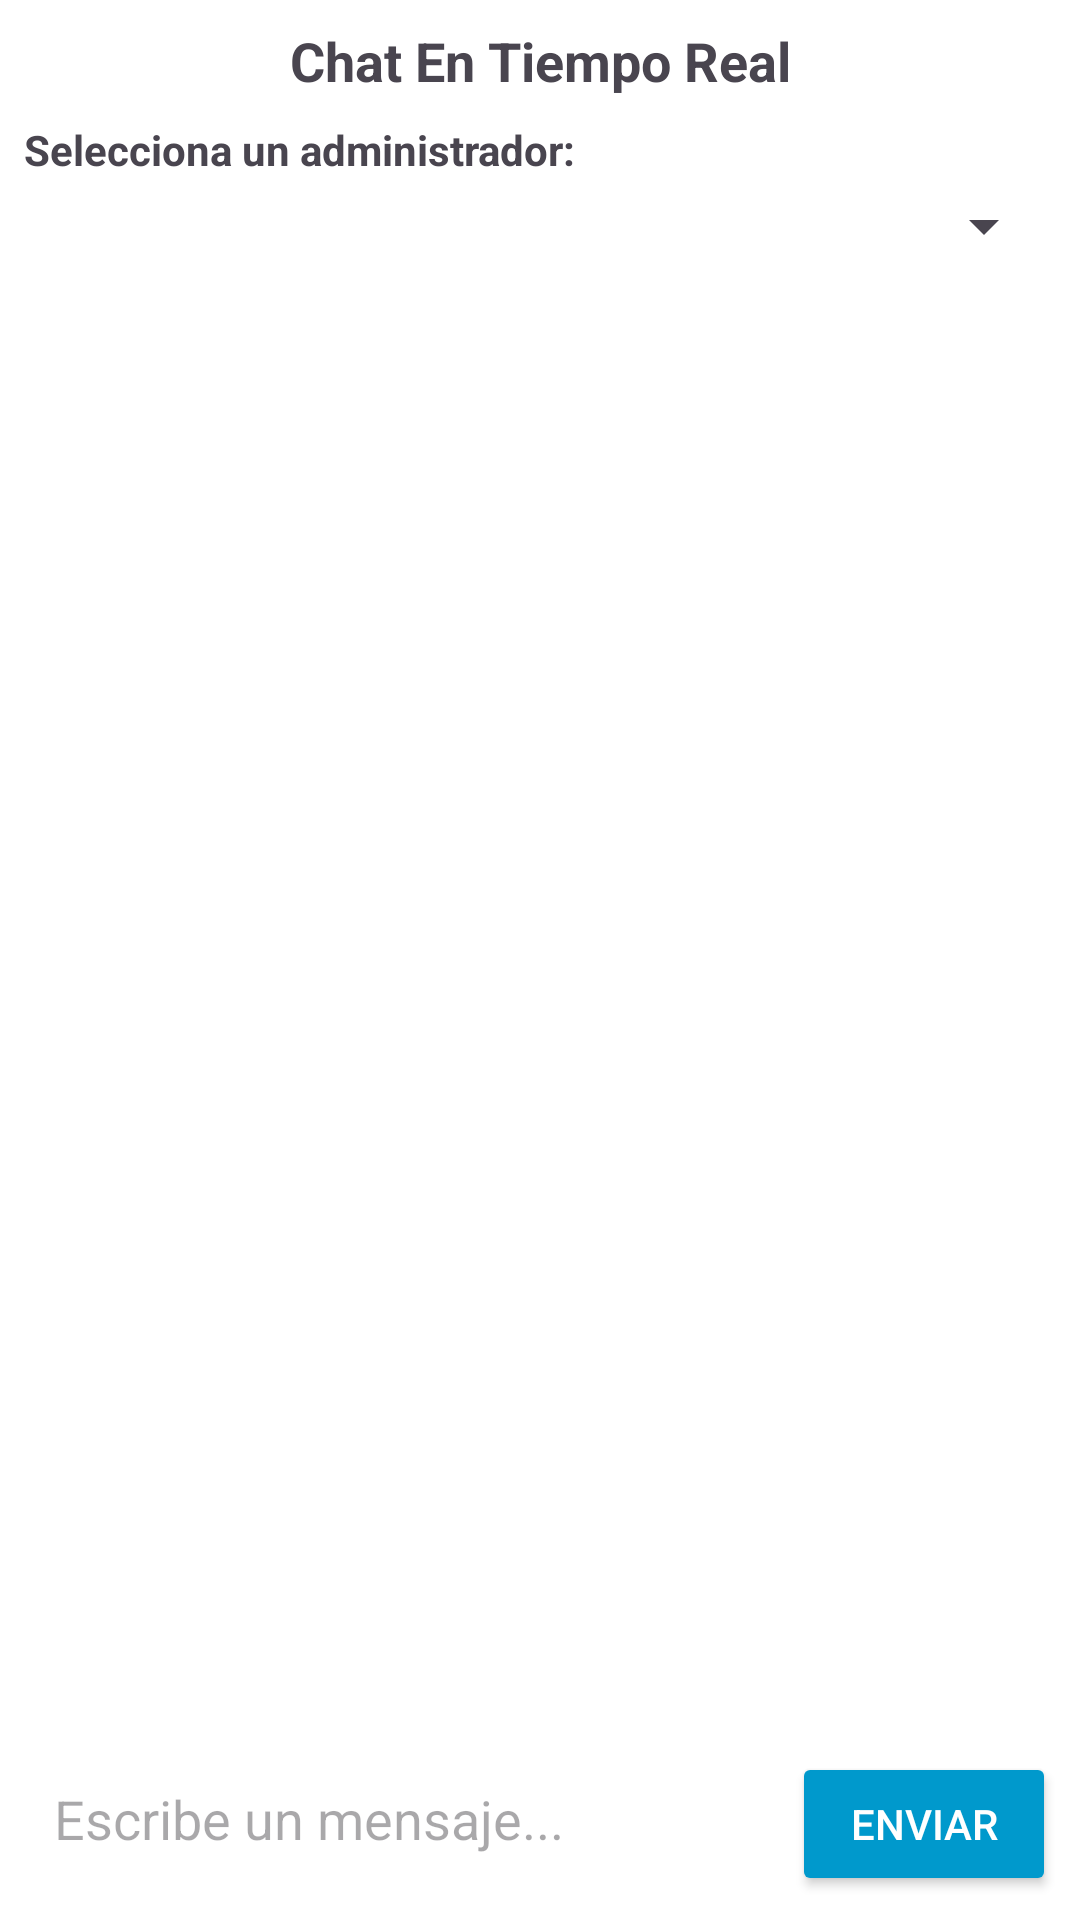

Produce the Android XML layout that renders to this screen, including the resource entries it uses.
<!-- AndroidManifest.xml: application theme Theme.AplicacionPartes -->
<!-- res/layout/activity_chat.xml -->
<?xml version="1.0" encoding="utf-8"?>
<LinearLayout xmlns:android="http://schemas.android.com/apk/res/android"
    android:orientation="vertical"
    android:fitsSystemWindows="true"
    android:background="@android:color/background_light"
    android:layout_width="match_parent"
    android:layout_height="match_parent"
    android:padding="8dp">

    
    <TextView
        android:id="@+id/tituloChat"
        android:text="Chat En Tiempo Real"
        android:textSize="18sp"
        android:textStyle="bold"
        android:layout_width="match_parent"
        android:layout_height="wrap_content"
        android:gravity="center"
        android:paddingBottom="8dp"/>

    
    <TextView
        android:layout_width="wrap_content"
        android:layout_height="wrap_content"
        android:text="Selecciona un administrador:"
        android:textStyle="bold"
        android:paddingBottom="4dp"/>

    <Spinner
        android:id="@+id/spinnerAdmins"
        android:layout_width="match_parent"
        android:layout_height="wrap_content"
        android:spinnerMode="dropdown"
        android:layout_marginBottom="8dp"/>

    
    <androidx.recyclerview.widget.RecyclerView
        android:id="@+id/recyclerChat"
        android:layout_width="match_parent"
        android:layout_height="0dp"
        android:layout_weight="1"
        android:padding="4dp"
        android:scrollbars="vertical"/>

    
    <LinearLayout
        android:id="@+id/layoutInput"
        android:orientation="horizontal"
        android:layout_width="match_parent"
        android:layout_height="wrap_content"
        android:paddingTop="8dp">

        <EditText
            android:id="@+id/inputMensaje"
            android:layout_width="0dp"
            android:layout_height="wrap_content"
            android:layout_weight="1"
            android:hint="Escribe un mensaje..."
            android:background="@android:color/white"
            android:padding="10dp"
            android:layout_marginEnd="8dp"
            android:inputType="textMultiLine"
            android:minLines="1"
            android:maxLines="4"
            android:imeOptions="actionSend"/>

        <Button
            android:id="@+id/btnEnviar"
            android:layout_width="wrap_content"
            android:layout_height="wrap_content"
            android:text="Enviar"
            android:backgroundTint="@android:color/holo_blue_dark"
            android:textColor="@android:color/white"/>
    </LinearLayout>
</LinearLayout>
<!-- resources referenced by this layout -->
<resources>
  <style name="Theme.AplicacionPartes" parent="Base.Theme.AplicacionPartes" />
  <style name="Base.Theme.AplicacionPartes" parent="Theme.Material3.DayNight.NoActionBar">
          
          
      </style>
</resources>
